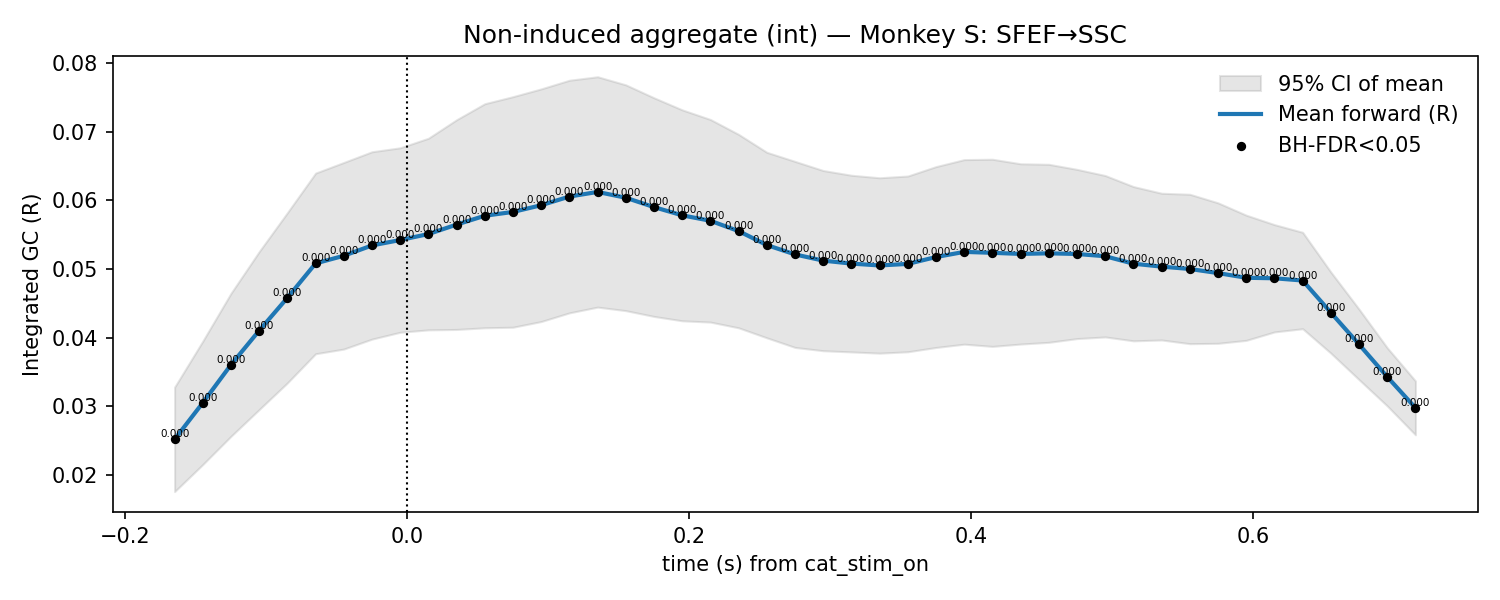

The file beside this chart, header and first rows:
t, mu, lo, hi, p_stouffer, sig_fdr, n_sessions
-0.165, 0.02521, 0.01761, 0.03281, 4.084377414059759e-08, 1, 7.0
-0.145, 0.03054, 0.02156, 0.03952, 1.3618506655710405e-08, 1, 7.0
-0.125, 0.03607, 0.02567, 0.04648, 3.3245753927602095e-09, 1, 7.0
-0.105, 0.04105, 0.02956, 0.05254, 1.014927475395666e-09, 1, 7.0
-0.085, 0.04582, 0.03343, 0.0582, 4.704648892683849e-10, 1, 7.0
-0.065, 0.05082, 0.03767, 0.06396, 8.498213244223507e-11, 1, 7.0
-0.045, 0.05193, 0.03835, 0.06551, 1.2506218283192538e-11, 1, 7.0
-0.025, 0.05343, 0.0398, 0.06706, 7.728262474415715e-13, 1, 7.0
-0.005, 0.05422, 0.0408, 0.06764, 1.4280798765753389e-12, 1, 7.0
0.015, 0.05509, 0.04115, 0.06903, 3.7412295483818525e-12, 1, 7.0
0.035, 0.05646, 0.04121, 0.07172, 7.019940184704865e-12, 1, 7.0
0.055, 0.05775, 0.04145, 0.07405, 9.57900425646585e-12, 1, 7.0
0.075, 0.05831, 0.04153, 0.07508, 8.927525385615809e-12, 1, 7.0
0.095, 0.05928, 0.04236, 0.07621, 2.9376501231581642e-12, 1, 7.0
0.115, 0.06054, 0.04362, 0.07747, 1.5345502646368914e-12, 1, 7.0
0.135, 0.06122, 0.04446, 0.07797, 1.0249578963339445e-12, 1, 7.0
0.155, 0.06037, 0.04394, 0.0768, 1.5094592242803628e-12, 1, 7.0
0.175, 0.05901, 0.0431, 0.07491, 2.351119299248694e-12, 1, 7.0
0.195, 0.05781, 0.04247, 0.07316, 4.327538327686398e-12, 1, 7.0
0.215, 0.05702, 0.04228, 0.07176, 1.7028600751700651e-12, 1, 7.0
0.235, 0.05552, 0.04145, 0.06959, 2.688738121037204e-12, 1, 7.0
0.255, 0.05349, 0.03999, 0.06698, 1.537048266442298e-11, 1, 7.0
0.275, 0.05213, 0.03859, 0.06566, 4.5154990857554367e-10, 1, 7.0
0.295, 0.05122, 0.03811, 0.06433, 1.7503849480959843e-09, 1, 7.0
0.315, 0.05079, 0.03794, 0.06364, 2.6661713947717658e-09, 1, 7.0
0.335, 0.05052, 0.03776, 0.06328, 5.066773889339515e-09, 1, 7.0
0.355, 0.05075, 0.03796, 0.06353, 6.341575375934383e-09, 1, 7.0
0.375, 0.05174, 0.03859, 0.0649, 5.0094784986853824e-09, 1, 7.0
0.395, 0.05249, 0.03907, 0.06592, 6.427588461477285e-09, 1, 7.0
0.415, 0.05236, 0.03874, 0.06597, 3.3241493779812004e-08, 1, 7.0
0.435, 0.0522, 0.03908, 0.06531, 7.920620348489393e-08, 1, 7.0
0.455, 0.05229, 0.03933, 0.06524, 9.05653275706797e-08, 1, 7.0
0.475, 0.05219, 0.03988, 0.0645, 2.2146110134624308e-07, 1, 7.0
0.495, 0.05186, 0.04012, 0.0636, 4.006792106991952e-07, 1, 7.0
0.515, 0.05077, 0.03955, 0.062, 1.7163889608484695e-06, 1, 7.0
0.535, 0.05035, 0.03968, 0.06102, 3.0970944249197885e-06, 1, 7.0
0.555, 0.05001, 0.03914, 0.06088, 7.398088004428871e-06, 1, 7.0
0.575, 0.04941, 0.03919, 0.05963, 1.465064964045748e-05, 1, 7.0
0.595, 0.04873, 0.03962, 0.05784, 1.72392106282393e-05, 1, 7.0
0.615, 0.04865, 0.04085, 0.05646, 1.1375388919154794e-05, 1, 7.0
0.635, 0.04833, 0.04131, 0.05534, 9.709184893291756e-06, 1, 7.0
0.655, 0.04366, 0.03776, 0.04956, 1.0372290280002971e-05, 1, 7.0
0.675, 0.03903, 0.03391, 0.04416, 7.715281102327332e-06, 1, 7.0
0.695, 0.03431, 0.03008, 0.03854, 1.307677363704407e-05, 1, 7.0
0.715, 0.0298, 0.02588, 0.03372, 1.1798763011383606e-05, 1, 7.0
